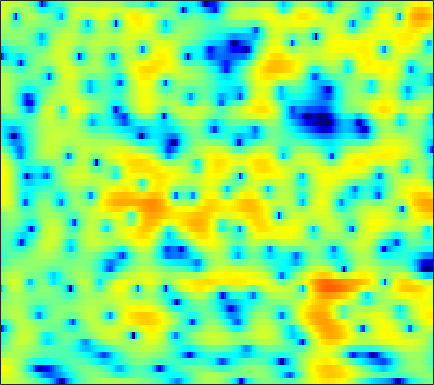

Source data for this figure (header and first rows):
3.4316, 3.5669, 3.6728, 3.6941, 3.6529, 3.5155, 3.2947, 3.0724, 2.7127, 2.2799, 1.773, 1.3567, 0.74387, 0.074783, -0.46213, -1.2304, -2.0565, -2.721, -3.6805, -4.7042, -5.8219, -6.742, -8.1406, -9.8011
4.752, 4.869, 4.9, 4.789, 4.616, 4.266, 3.781, 3.332, 2.618, 1.774, 0.8034, -0.008975, -1.203, -2.522, -3.598, -5.149, -6.826, -8.171, -10.04, -11.97, -13.76, -14.82, -15.56, -15.42
6.012, 5.955, 5.76, 5.426, 5.075, 4.464, 3.676, 2.958, 1.821, 0.4481, -1.197, -2.632, -4.875, -7.583, -10.01, -13.94, -18.94, -23.23, -25.37, -23.21, -21.53, -20.64, -19.29, -17.41
4.5, 4.53, 4.473, 4.3, 4.089, 3.696, 3.17, 2.687, 1.922, 1.026, 0.007081, -0.8221, -1.99, -3.176, -4.03, -5.046, -5.838, -6.249, -6.553, -6.649, -6.585, -6.464, -6.226, -5.914
1.274, 1.561, 1.867, 2.085, 2.188, 2.24, 2.198, 2.107, 1.9, 1.617, 1.267, 0.968, 0.5391, 0.0824, -0.2609, -0.7052, -1.115, -1.39, -1.708, -1.974, -2.188, -2.312, -2.442, -2.532
-2.202, -1.429, -0.4808, 0.3431, 0.8743, 1.453, 1.883, 2.111, 2.29, 2.337, 2.262, 2.131, 1.863, 1.5, 1.173, 0.6708, 0.114, -0.3246, -0.9074, -1.454, -1.919, -2.186, -2.415, -2.52
-5.829, -4.049, -2.124, -0.5912, 0.3716, 1.44, 2.28, 2.771, 3.242, 3.51, 3.575, 3.498, 3.206, 2.71, 2.191, 1.273, 0.07959, -1.026, -2.809, -4.946, -7.192, -8.465, -8.586, -7.176
-6.487, -5.409, -3.858, -2.281, -1.151, 0.2124, 1.376, 2.102, 2.868, 3.392, 3.672, 3.716, 3.559, 3.155, 2.687, 1.836, 0.7025, -0.3574, -2.071, -4.124, -6.251, -7.355, -7.321, -6.023
-18.85, -16.31, -10.58, -6.506, -4.217, -1.859, -0.107, 0.9017, 1.912, 2.591, 2.982, 3.117, 3.085, 2.852, 2.568, 2.074, 1.496, 1.034, 0.4305, -0.1316, -0.5894, -0.8303, -1.026, -1.1
-5.445, -5.006, -3.815, -2.312, -1.196, 0.1426, 1.237, 1.872, 2.458, 2.752, 2.771, 2.626, 2.237, 1.657, 1.118, 0.3502, -0.3751, -0.7985, -1.114, -1.123, -0.9186, -0.708, -0.4474, -0.2423
0.2968, 0.6426, 1.135, 1.636, 2.011, 2.426, 2.723, 2.854, 2.865, 2.642, 2.152, 1.584, 0.51, -1.007, -2.508, -5.242, -9.217, -13.01, -13.64, -9.107, -5.704, -3.916, -2.23, -1.077
0.9409, 1.245, 1.611, 1.922, 2.112, 2.293, 2.366, 2.329, 2.152, 1.823, 1.306, 0.768, -0.1605, -1.316, -2.336, -3.844, -5.309, -6.117, -6.268, -5.453, -4.257, -3.362, -2.268, -1.372
0.1329, 0.403, 0.7617, 1.1, 1.321, 1.548, 1.682, 1.697, 1.604, 1.384, 1.06, 0.7558, 0.2853, -0.2388, -0.6242, -1.087, -1.455, -1.646, -1.761, -1.706, -1.524, -1.352, -1.121, -0.9138
-1.964, -1.443, -0.5491, 0.3443, 0.9037, 1.469, 1.811, 1.924, 1.883, 1.632, 1.257, 0.9359, 0.5079, 0.1377, -0.07639, -0.237, -0.2696, -0.2461, -0.2074, -0.166, -0.143, -0.143, -0.2115, -0.3763
-10.59, -5.519, -1.595, 0.7978, 2.002, 3.031, 3.492, 3.526, 3.182, 2.41, 1.188, 0.03274, -1.595, -2.736, -2.86, -2.146, -1.081, -0.3346, 0.3754, 0.7111, 0.7033, 0.546, 0.179, -0.2884
-0.1357, 0.6657, 1.934, 3.087, 3.757, 4.337, 4.522, 4.363, 3.732, 2.558, 0.6616, -1.422, -5.393, -10.23, -9.718, -5.409, -2.475, -1.188, -0.311, -0.1971, -0.8064, -1.764, -3.672, -6.157
0.837, 1.252, 1.811, 2.334, 2.656, 2.936, 3.04, 2.976, 2.677, 2.161, 1.482, 0.9098, 0.1663, -0.3614, -0.5525, -0.5675, -0.4537, -0.4217, -0.6041, -1.137, -2.094, -3.198, -5.217, -7.679
-1.635, -1.03, -0.3224, 0.2846, 0.6624, 1.038, 1.288, 1.398, 1.453, 1.402, 1.306, 1.206, 1.048, 0.909, 0.8202, 0.6962, 0.5554, 0.4305, 0.1864, -0.184, -0.6336, -1.012, -1.558, -2
-4.045, -3.189, -2.246, -1.518, -1.084, -0.619, -0.28, -0.08274, 0.1356, 0.3057, 0.4365, 0.5369, 0.6706, 0.7933, 0.8786, 0.9808, 1.04, 1.05, 1.034, 0.9595, 0.8151, 0.685, 0.4855, 0.26
-4.573, -3.809, -3.013, -2.445, -2.156, -1.876, -1.702, -1.611, -1.509, -1.331, -1.078, -0.8312, -0.41, 0.04957, 0.402, 0.8627, 1.28, 1.538, 1.808, 2.001, 2.077, 2.057, 1.95, 1.724
-3.655, -3.191, -2.794, -2.65, -2.715, -3.063, -3.618, -4.13, -4.777, -5.078, -4.744, -4.129, -3.018, -1.78, -0.8837, 0.1953, 1.152, 1.774, 2.439, 2.932, 3.268, 3.394, 3.39, 3.188
-3.116, -2.718, -2.502, -2.69, -3.114, -4.214, -6.067, -8.101, -12.38, -20.78, -17.66, -12.07, -7.759, -4.946, -3.316, -1.508, -0.03237, 0.9406, 2.07, 2.952, 3.622, 3.966, 4.192, 4.155
-3.077, -2.512, -2.119, -2.171, -2.507, -3.291, -4.571, -5.763, -7.487, -8.956, -9.351, -9.061, -8.322, -7.288, -6.345, -4.765, -2.902, -1.511, 0.2172, 1.694, 2.797, 3.42, 3.967, 4.193
-2.365, -1.657, -1.032, -0.7467, -0.7782, -1.087, -1.669, -2.308, -3.299, -4.515, -6.021, -7.449, -10.22, -15.1, -20.28, -13.7, -7.58, -4.482, -1.532, 0.5781, 2.118, 2.939, 3.679, 4.054
-2, -1.104, -0.2739, 0.2167, 0.3735, 0.278, -0.06077, -0.4941, -1.237, -2.168, -3.324, -4.252, -5.629, -6.721, -6.946, -6.072, -4.213, -2.734, -0.8832, 0.6017, 1.753, 2.39, 2.952, 3.217
-1.092, -0.2156, 0.5858, 0.9882, 1.084, 0.9581, 0.5842, 0.1926, -0.49, -1.196, -1.883, -2.301, -2.658, -2.747, -2.585, -2.123, -1.389, -0.7685, 0.01742, 0.7515, 1.285, 1.573, 1.765, 1.755
2.137, 2.566, 2.859, 2.841, 2.609, 2.066, 1.218, 0.4302, -0.7972, -2.117, -3.254, -3.858, -4.001, -3.517, -2.905, -1.927, -1.024, -0.3862, 0.3107, 0.7909, 1.06, 1.074, 0.8592, 0.3572
5.468, 5.436, 5.175, 4.658, 4.072, 2.989, 1.52, 0.09458, -2.313, -5.733, -10.93, -16.82, -14.8, -8.818, -6.086, -3.639, -1.937, -1.043, -0.1627, 0.3243, 0.4783, 0.343, -0.1997, -1.238
6.344, 6.052, 5.481, 4.693, 3.942, 2.697, 1.192, -0.1616, -2.199, -4.492, -6.653, -7.843, -8.046, -7.042, -5.944, -4.593, -3.437, -2.757, -2.068, -1.625, -1.478, -1.514, -1.821, -2.439
6.302, 5.923, 5.26, 4.379, 3.591, 2.353, 0.9421, -0.2187, -1.808, -3.359, -4.701, -5.462, -6.105, -6.259, -6.135, -5.708, -5.229, -4.818, -4.393, -4.011, -3.708, -3.507, -3.281, -3.078
6.551, 6.186, 5.501, 4.575, 3.728, 2.388, 0.7923, -0.5511, -2.571, -4.777, -7.082, -8.58, -9.829, -9.827, -9.316, -8.439, -7.668, -7.308, -7.016, -6.925, -6.712, -6.422, -5.683, -4.648
6.782, 6.458, 5.771, 4.828, 3.934, 2.512, 0.7792, -0.7324, -3.206, -6.324, -10.74, -15.84, -28.59, -16.94, -12.99, -10.26, -9.028, -8.852, -9.453, -11.29, -14.59, -16.52, -13, -8.405
6.446, 6.08, 5.335, 4.351, 3.446, 2.078, 0.5135, -0.7366, -2.495, -4.279, -5.999, -7.016, -7.807, -7.726, -7.365, -6.719, -6.369, -6.376, -6.905, -7.992, -9.246, -9.537, -8.12, -5.651
5.701, 5.13, 4.159, 2.934, 1.882, 0.3185, -1.322, -2.539, -3.916, -4.861, -5.226, -5.194, -4.825, -4.242, -3.738, -3.09, -2.541, -2.197, -1.909, -1.655, -1.42, -1.162, -0.7126, -0.164
4.028, 3.21, 1.902, 0.2869, -1.112, -3.356, -6.085, -8.622, -12.39, -14.1, -11.32, -8.857, -6.159, -4.098, -2.817, -1.442, -0.3134, 0.3688, 1.143, 1.74, 2.21, 2.484, 2.747, 2.852
0.5353, -0.4429, -1.969, -3.711, -5.168, -7.289, -9.652, -11.65, -14.16, -14.85, -12.4, -9.996, -7.103, -4.726, -3.253, -1.569, -0.207, 0.654, 1.613, 2.364, 2.942, 3.258, 3.531, 3.619
-3.389, -4.561, -6.414, -8.507, -10.16, -12.09, -13.18, -13.21, -12.54, -11.25, -9.579, -8.213, -6.338, -4.558, -3.319, -1.841, -0.5513, 0.2912, 1.243, 2.032, 2.65, 3.01, 3.351, 3.547
-6.121, -7.343, -9.46, -12.39, -15.61, -23.16, -32.16, -20.79, -14.99, -11.56, -9.087, -7.524, -5.725, -4.128, -3.047, -1.75, -0.5925, 0.1703, 1.069, 1.82, 2.43, 2.797, 3.169, 3.417
-6.958, -7.527, -8.494, -9.724, -10.72, -11.77, -11.99, -11.41, -10.05, -8.498, -6.97, -5.915, -4.603, -3.382, -2.528, -1.441, -0.4493, 0.247, 1.079, 1.79, 2.37, 2.714, 3.056, 3.262
-6.73, -6.273, -5.9, -5.795, -5.775, -5.795, -5.772, -5.649, -5.393, -5.028, -4.557, -4.162, -3.542, -2.822, -2.208, -1.307, -0.3767, 0.3308, 1.207, 1.978, 2.589, 2.928, 3.191, 3.244
-4.856, -3.463, -2.309, -1.679, -1.466, -1.467, -1.687, -1.97, -2.457, -3.017, -3.597, -3.968, -4.226, -4.088, -3.598, -2.566, -1.172, -0.09512, 1.287, 2.458, 3.331, 3.765, 4.005, 3.843
-0.1122, 0.6284, 1.275, 1.518, 1.409, 0.9466, 0.12, -0.7756, -2.281, -4.173, -6.494, -8.466, -11.48, -13.93, -13.42, -9.513, -5.53, -3.034, -0.3621, 1.643, 3.09, 3.808, 4.311, 4.249
2.019, 2.1, 2.029, 1.66, 1.175, 0.2013, -1.224, -2.647, -5.075, -8.341, -12.56, -16.27, -20.8, -22.12, -19.99, -14.75, -9.658, -6.632, -3.491, -1.093, 0.6511, 1.615, 2.49, 2.927
2.725, 2.568, 2.176, 1.555, 0.929, -0.1845, -1.672, -3.036, -5.352, -8.296, -12.03, -15.28, -18.61, -16.95, -14.3, -11, -8.135, -6.234, -4.053, -2.281, -0.8726, -0.004762, 0.9262, 1.654
3.036, 2.814, 2.384, 1.805, 1.246, 0.3443, -0.7298, -1.631, -2.964, -4.362, -5.685, -6.5, -7.143, -7.163, -6.79, -5.994, -5.03, -4.288, -3.388, -2.589, -1.849, -1.332, -0.6422, 0.08061
3.068, 2.861, 2.501, 2.031, 1.607, 0.9659, 0.2679, -0.2965, -1.016, -1.688, -2.249, -2.585, -2.863, -2.965, -2.975, -2.906, -2.836, -2.864, -3.017, -3.324, -3.721, -3.948, -3.872, -3.113
2.621, 2.458, 2.152, 1.735, 1.374, 0.8315, 0.2464, -0.1894, -0.6915, -1.039, -1.214, -1.231, -1.158, -1.04, -0.9764, -0.9875, -1.211, -1.574, -2.42, -3.905, -6.509, -9.762, -17.35, -12.05
0.4243, 0.3019, 0.05508, -0.3069, -0.6933, -1.393, -2.309, -3.044, -3.94, -4.33, -3.957, -3.282, -2.235, -1.282, -0.6978, -0.1982, -0.02076, -0.09344, -0.5233, -1.352, -2.523, -3.454, -4.12, -3.276
-5.126, -5.062, -4.751, -4.519, -4.6, -5.257, -6.781, -8.763, -13.53, -22.13, -13.59, -9.07, -5.401, -3.073, -1.845, -0.7183, 0.0121, 0.3569, 0.5986, 0.7029, 0.794, 0.889, 1.178, 1.68
-19.6, -15.61, -10.67, -7.992, -6.894, -6.329, -6.616, -7.18, -8.159, -8.51, -7.522, -6.183, -4.368, -2.847, -2, -1.117, -0.4807, -0.1256, 0.2711, 0.6575, 1.096, 1.459, 2.002, 2.574
-9.743, -9.102, -7.336, -5.687, -4.739, -3.873, -3.378, -3.175, -2.984, -2.772, -2.474, -2.201, -1.842, -1.577, -1.468, -1.466, -1.611, -1.727, -1.725, -1.434, -0.8256, -0.1671, 0.8095, 1.789
-2.449, -2.316, -1.961, -1.505, -1.167, -0.7847, -0.4609, -0.3027, -0.1562, -0.09055, -0.1009, -0.1977, -0.4667, -0.9803, -1.535, -2.659, -4.292, -5.879, -8.171, -8.857, -6.672, -4.497, -1.986, -0.01022
0.2948, 0.3759, 0.4547, 0.5341, 0.5829, 0.6381, 0.6736, 0.7035, 0.7128, 0.6741, 0.5461, 0.364, -0.04931, -0.7208, -1.474, -2.88, -4.925, -7.077, -10.76, -12.41, -8.956, -6.117, -3.251, -1.204
1.263, 1.286, 1.17, 0.9103, 0.6628, 0.3358, 0.06389, -0.02305, 0.00375, 0.1463, 0.2871, 0.3461, 0.279, 0.01606, -0.3578, -1.028, -1.834, -2.416, -3.05, -3.255, -2.93, -2.466, -1.687, -0.9401
2.475, 2.364, 1.869, 0.9345, -0.03855, -1.581, -2.921, -3.329, -2.703, -1.41, -0.1791, 0.5092, 1.094, 1.314, 1.31, 1.097, 0.7462, 0.4536, 0.07627, -0.2129, -0.3642, -0.4498, -0.5472, -0.6869
4.349, 4.159, 3.393, 1.934, 0.2027, -3.463, -10.75, -19.07, -7.287, -2.359, 0.2428, 1.399, 2.257, 2.533, 2.479, 2.123, 1.54, 1.013, 0.3855, -0.1066, -0.4584, -0.6231, -0.9239, -1.463
4.405, 4.393, 4.042, 3.33, 2.595, 1.434, 0.4535, 0.1075, 0.3296, 0.9796, 1.591, 1.865, 1.874, 1.465, 0.8302, -0.4067, -2.098, -3.592, -5.585, -6.742, -6.471, -5.698, -4.712, -4.229
3.075, 3.376, 3.591, 3.589, 3.478, 3.232, 2.958, 2.759, 2.506, 2.244, 1.885, 1.493, 0.7424, -0.3482, -1.464, -3.447, -6.155, -8.981, -14.93, -23.79, -15.37, -11.41, -8.307, -6.448
